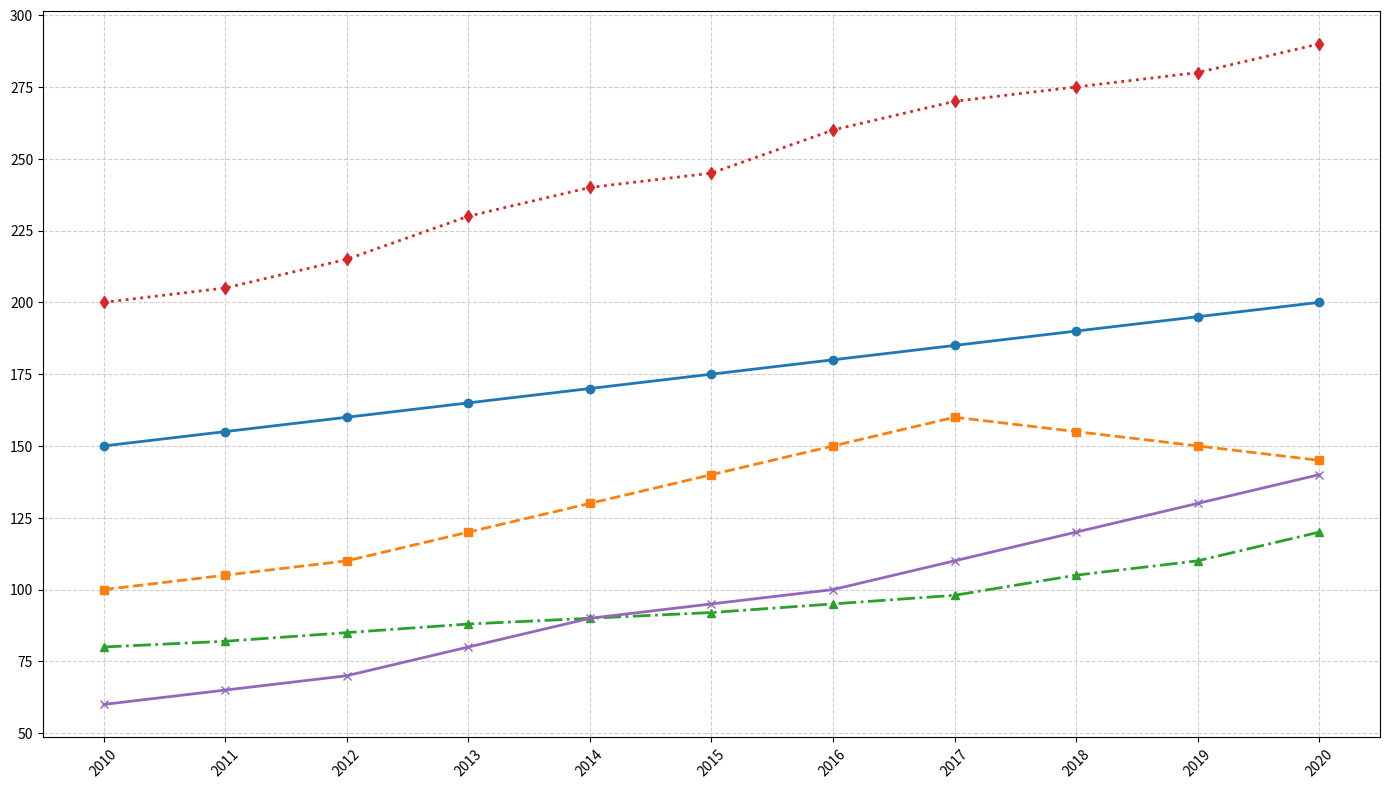

Reproduce this figure in Python.
import matplotlib.pyplot as plt
import numpy as np

# Years from 2010 to 2020
years = np.arange(2010, 2021)

# Population data for each fictional city (in thousands)
city_a = [150, 155, 160, 165, 170, 175, 180, 185, 190, 195, 200]
city_b = [100, 105, 110, 120, 130, 140, 150, 160, 155, 150, 145]
city_c = [80, 82, 85, 88, 90, 92, 95, 98, 105, 110, 120]
city_d = [200, 205, 215, 230, 240, 245, 260, 270, 275, 280, 290]
city_e = [60, 65, 70, 80, 90, 95, 100, 110, 120, 130, 140]

# Create the plot
fig, ax = plt.subplots(figsize=(14, 8))

# Plot line charts for each city
ax.plot(years, city_a, marker='o', linestyle='-', linewidth=2, color='#1f77b4')
ax.plot(years, city_b, marker='s', linestyle='--', linewidth=2, color='#ff7f0e')
ax.plot(years, city_c, marker='^', linestyle='-.', linewidth=2, color='#2ca02c')
ax.plot(years, city_d, marker='d', linestyle=':', linewidth=2, color='#d62728')
ax.plot(years, city_e, marker='x', linestyle='-', linewidth=2, color='#9467bd')

# Customize y-ticks
ax.set_yticks(range(50, 301, 25))

# Customize x-ticks
ax.set_xticks(years)
ax.tick_params(axis='x', rotation=45)

# Add grid
ax.grid(True, linestyle='--', alpha=0.6)

# Automatically adjust layout
plt.tight_layout()

# Show plot
plt.show()
